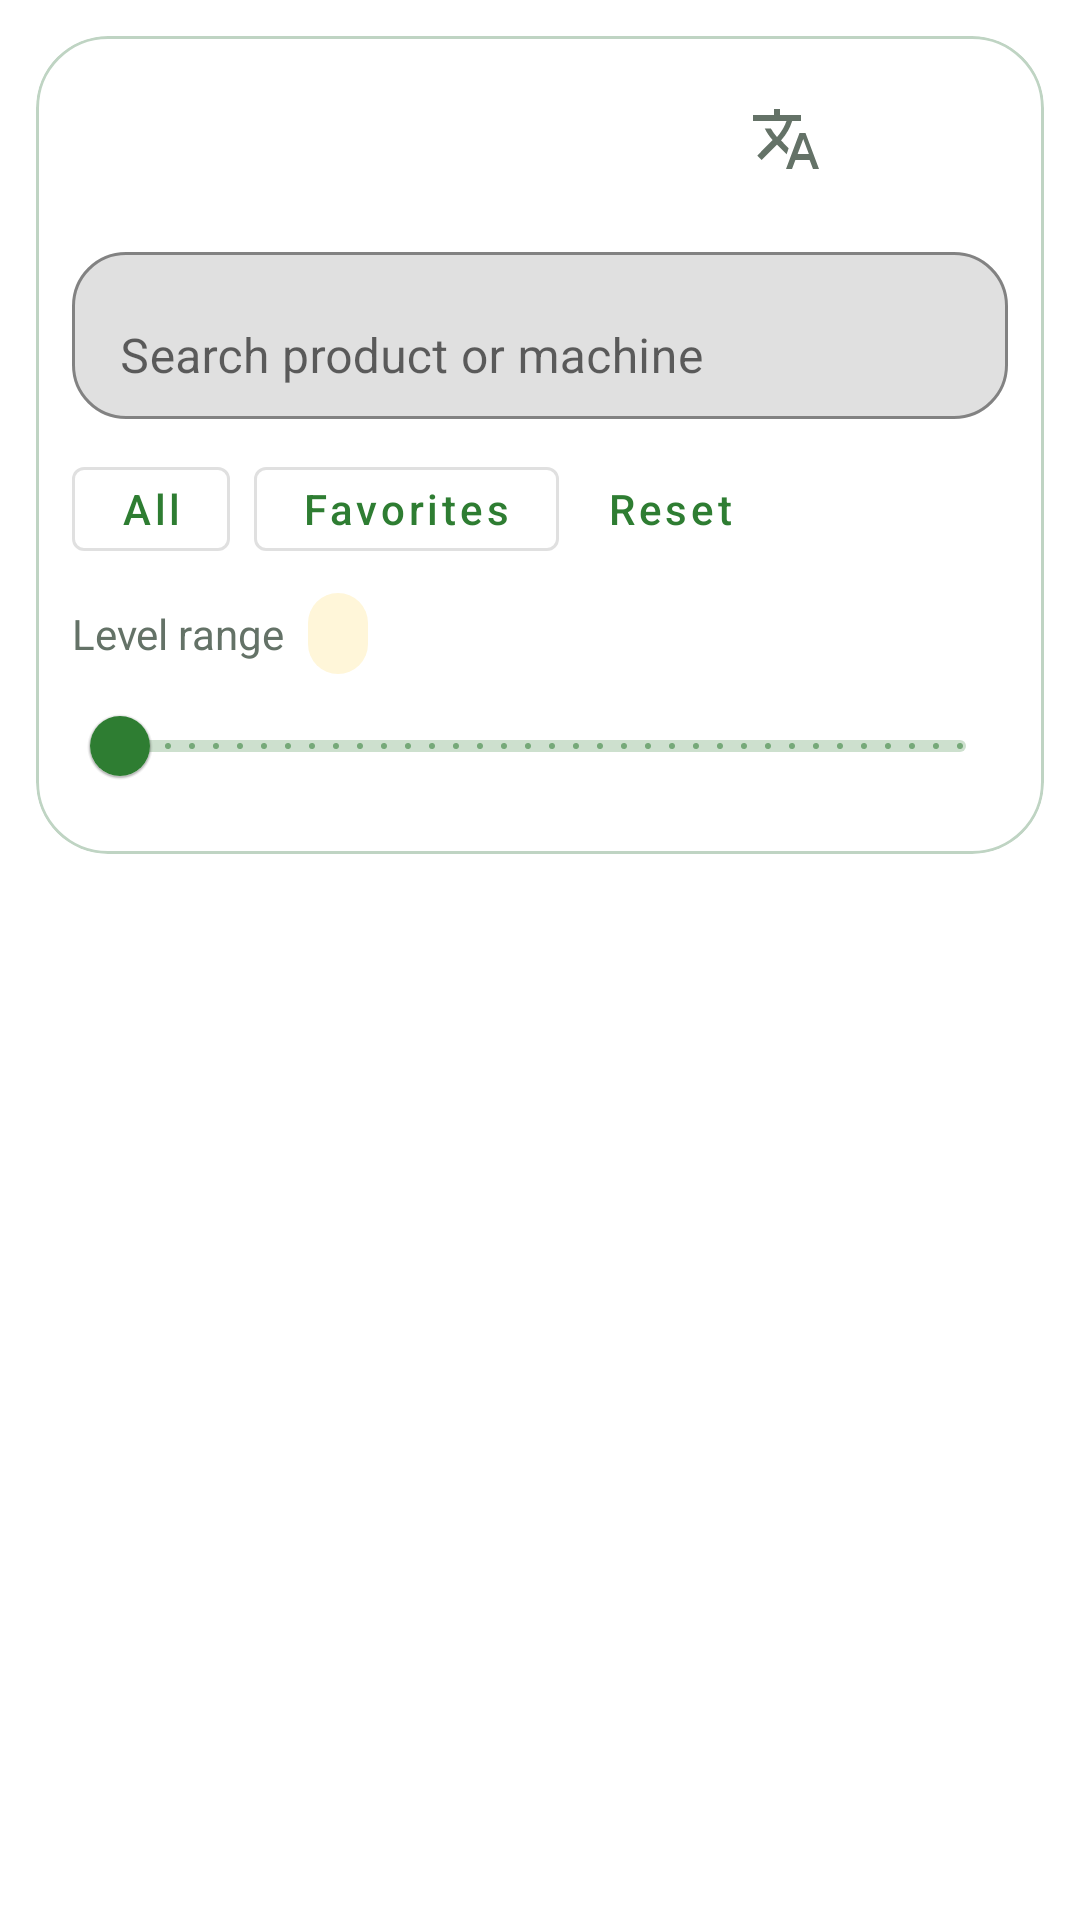

Android layout source for this screen:
<!-- AndroidManifest.xml: application theme Theme.HayDayKeyboard -->
<!-- res/layout/keyboard_view.xml -->
<?xml version="1.0" encoding="utf-8"?>
<LinearLayout xmlns:android="http://schemas.android.com/apk/res/android"
    xmlns:app="http://schemas.android.com/apk/res-auto"
    android:layout_width="match_parent"
    android:layout_height="wrap_content"
    android:background="@drawable/bg_keyboard_surface"
    android:orientation="vertical"
    android:padding="12dp">

    <com.google.android.material.card.MaterialCardView
        android:layout_width="match_parent"
        android:layout_height="wrap_content"
        app:cardBackgroundColor="@color/surfaceCard"
        app:cardCornerRadius="24dp"
        app:cardElevation="0dp"
        app:strokeColor="@color/chipStroke"
        app:strokeWidth="1dp">

        <LinearLayout
            android:layout_width="match_parent"
            android:layout_height="wrap_content"
            android:orientation="vertical"
            android:padding="12dp">

            <LinearLayout
                android:layout_width="match_parent"
                android:layout_height="wrap_content"
                android:gravity="center_vertical"
                android:orientation="horizontal">

                <LinearLayout
                    android:layout_width="0dp"
                    android:layout_height="wrap_content"
                    android:layout_weight="1"
                    android:orientation="vertical">

                    <TextView
                        android:id="@+id/tvHeader"
                        android:layout_width="wrap_content"
                        android:layout_height="wrap_content"
                        android:textColor="@color/textPrimary"
                        android:textSize="18sp"
                        android:textStyle="bold" />

                    <TextView
                        android:id="@+id/tvDatasetMeta"
                        android:layout_width="wrap_content"
                        android:layout_height="wrap_content"
                        android:layout_marginTop="4dp"
                        android:textColor="@color/textSecondary"
                        android:textSize="12sp" />
                </LinearLayout>

                <ImageButton
                    android:id="@+id/btnLanguage"
                    android:layout_width="44dp"
                    android:layout_height="44dp"
                    android:background="@drawable/bg_chip"
                    android:contentDescription="@string/language_ar"
                    android:padding="10dp"
                    android:src="@drawable/ic_language" />

                <ImageButton
                    android:id="@+id/btnBackspace"
                    android:layout_width="44dp"
                    android:layout_height="44dp"
                    android:layout_marginStart="8dp"
                    android:background="@drawable/bg_chip"
                    android:contentDescription="@string/backspace"
                    android:padding="10dp"
                    android:src="@drawable/ic_backspace" />
            </LinearLayout>

            <com.google.android.material.textfield.TextInputLayout
                android:layout_width="match_parent"
                android:layout_height="wrap_content"
                android:layout_marginTop="10dp"
                android:hint="@string/search_hint"
                app:boxBackgroundMode="outline"
                app:boxCornerRadiusBottomEnd="18dp"
                app:boxCornerRadiusBottomStart="18dp"
                app:boxCornerRadiusTopEnd="18dp"
                app:boxCornerRadiusTopStart="18dp"
                app:endIconMode="clear_text"
                app:startIconDrawable="@drawable/ic_search">

                <com.google.android.material.textfield.TextInputEditText
                    android:id="@+id/etSearch"
                    android:layout_width="match_parent"
                    android:layout_height="wrap_content"
                    android:imeOptions="flagNoExtractUi"
                    android:maxLines="1" />
            </com.google.android.material.textfield.TextInputLayout>

            <LinearLayout
                android:layout_width="match_parent"
                android:layout_height="wrap_content"
                android:layout_marginTop="10dp"
                android:gravity="center_vertical"
                android:orientation="horizontal">

                <com.google.android.material.button.MaterialButton
                    android:id="@+id/btnAll"
                    style="@style/Widget.MaterialComponents.Button.OutlinedButton"
                    android:layout_width="wrap_content"
                    android:layout_height="40dp"
                    android:minWidth="0dp"
                    android:text="@string/tab_all"
                    android:textAllCaps="false" />

                <com.google.android.material.button.MaterialButton
                    android:id="@+id/btnFavorites"
                    style="@style/Widget.MaterialComponents.Button.OutlinedButton"
                    android:layout_width="wrap_content"
                    android:layout_height="40dp"
                    android:layout_marginStart="8dp"
                    android:minWidth="0dp"
                    android:text="@string/tab_favorites"
                    android:textAllCaps="false" />

                <com.google.android.material.button.MaterialButton
                    android:id="@+id/btnResetFilters"
                    style="@style/Widget.MaterialComponents.Button.TextButton"
                    android:layout_width="wrap_content"
                    android:layout_height="40dp"
                    android:layout_marginStart="8dp"
                    android:minWidth="0dp"
                    android:text="@string/reset_filters"
                    android:textAllCaps="false" />
            </LinearLayout>

            <LinearLayout
                android:layout_width="match_parent"
                android:layout_height="wrap_content"
                android:layout_marginTop="8dp"
                android:gravity="center_vertical"
                android:orientation="horizontal">

                <TextView
                    android:id="@+id/tvLevelFrom"
                    android:layout_width="wrap_content"
                    android:layout_height="wrap_content"
                    android:text="@string/level_from"
                    android:textColor="@color/textSecondary" />

                <TextView
                    android:id="@+id/tvLevelRange"
                    android:layout_width="wrap_content"
                    android:layout_height="wrap_content"
                    android:layout_marginStart="8dp"
                    android:background="@drawable/bg_level_chip"
                    android:paddingHorizontal="10dp"
                    android:paddingVertical="4dp"
                    android:textColor="@color/brown"
                    android:textStyle="bold" />
            </LinearLayout>

				<com.google.android.material.slider.RangeSlider
					android:id="@+id/levelSlider"
					android:layout_width="match_parent"
					android:layout_height="wrap_content"
					android:valueFrom="1"
					android:valueTo="150"
					android:stepSize="1" />
        </LinearLayout>
    </com.google.android.material.card.MaterialCardView>

    <HorizontalScrollView
        android:layout_width="match_parent"
        android:layout_height="wrap_content"
        android:layout_marginTop="8dp"
        android:scrollbars="none">

        <LinearLayout
            android:id="@+id/machineTabsContainer"
            android:layout_width="wrap_content"
            android:layout_height="wrap_content"
            android:orientation="horizontal" />
    </HorizontalScrollView>

    <TextView
        android:id="@+id/tvEmpty"
        android:layout_width="match_parent"
        android:layout_height="wrap_content"
        android:layout_marginTop="18dp"
        android:gravity="center"
        android:text="@string/no_results"
        android:textColor="@color/textSecondary"
        android:visibility="gone" />

    <androidx.recyclerview.widget.RecyclerView
        android:id="@+id/rvProducts"
        android:layout_width="match_parent"
        android:layout_height="320dp"
        android:layout_marginTop="8dp"
        android:clipToPadding="false"
        android:paddingBottom="4dp" />
</LinearLayout>
<!-- resources referenced by this layout -->
<resources>
  <color name="brown">#5E4330</color>
  <color name="chipStroke">#BFD4C3</color>
  <color name="surfaceCard">#FFFFFF</color>
  <color name="textPrimary">#213026</color>
  <color name="textSecondary">#647267</color>
  <!-- drawable bg_level_chip (drawable) -->
  <shape xmlns:android="http://schemas.android.com/apk/res/android"><solid android:color="#FFF6D9"/><corners android:radius="999dp"/></shape>
  <!-- drawable ic_language (drawable) -->
  <vector xmlns:android="http://schemas.android.com/apk/res/android" android:width="24dp" android:height="24dp" android:viewportWidth="24" android:viewportHeight="24"><path android:fillColor="@color/textSecondary" android:pathData="M12.87,15.07l-2.54,-2.59 0.03,-0.03c1.74,-1.94 2.99,-4.17 3.71,-6.45h2.93V4h-7V2H8v2H1v2h11.17c-0.66,1.92 -1.76,3.75 -3.17,5.35 -0.81,-0.9 -1.49,-1.86 -2.04,-2.85H4.93c0.66,1.37 1.53,2.66 2.59,3.83l-5.09,5.18L3.84,19l5.16,-5.16 3.21,3.21 0.66,-1.98zM18.5,10h-2l-4.5,12h2l1.12,-3h4.75L21,22h2l-4.5,-12zM15.87,17l1.88,-5 1.88,5h-3.76z"/></vector>
  <string name="backspace">Backspace</string>
  <string name="language_ar">العربية</string>
  <string name="level_from">Level range</string>
  <string name="no_results">No products match the current filters.</string>
  <string name="reset_filters">Reset</string>
  <string name="search_hint">Search product or machine</string>
  <string name="tab_all">All</string>
  <string name="tab_favorites">Favorites</string>
  <style name="Theme.HayDayKeyboard" parent="Theme.MaterialComponents.DayNight.NoActionBar">
          <item name="colorPrimary">@color/greenPrimary</item>
          <item name="colorPrimaryVariant">@color/greenDark</item>
          <item name="colorSecondary">@color/gold</item>
          <item name="android:statusBarColor">@android:color/transparent</item>
          <item name="android:windowLightStatusBar" tools:targetApi="m">true</item>
      </style>
  <color name="greenPrimary">#2E7D32</color>
  <color name="greenDark">#1F5B24</color>
  <color name="gold">#F9C74F</color>
</resources>
